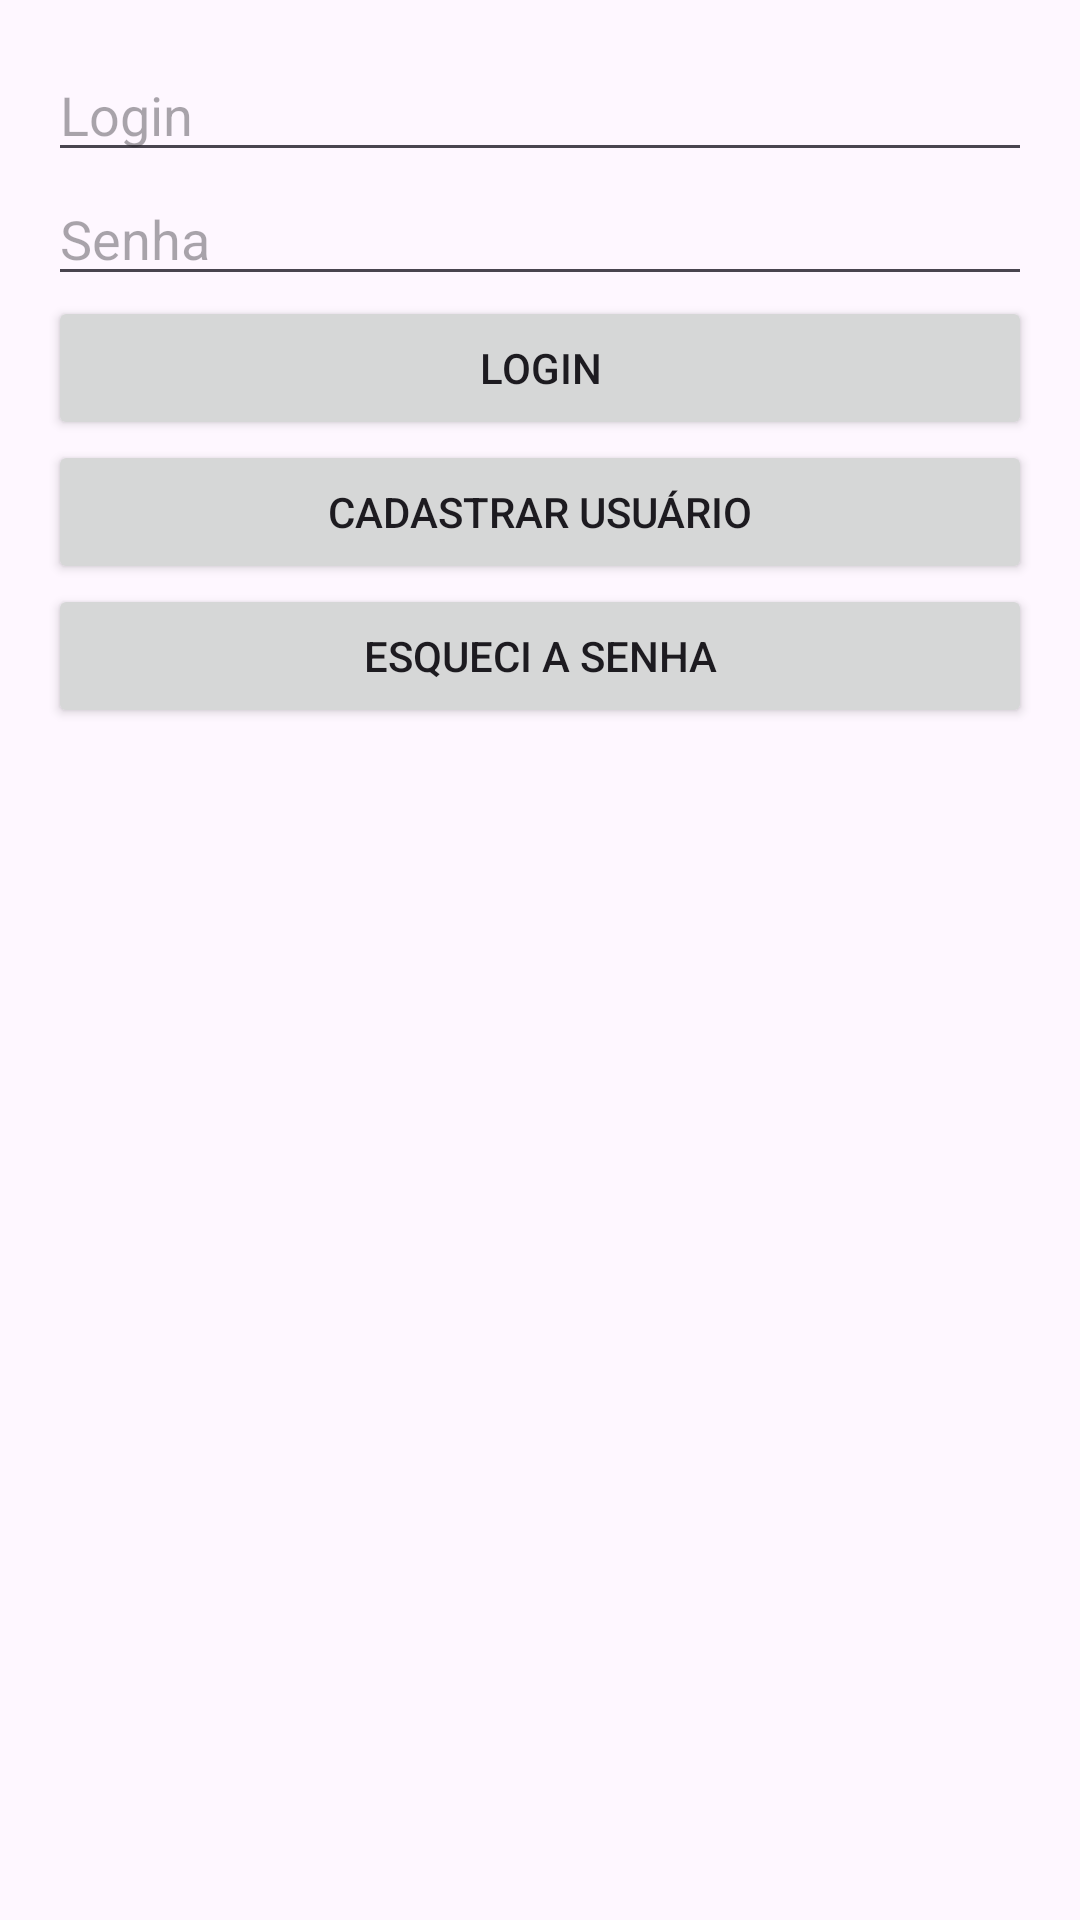

Android layout source for this screen:
<!-- AndroidManifest.xml: application theme Theme.ProvaN1 -->
<!-- res/layout/activity_main.xml -->
<LinearLayout xmlns:android="http://schemas.android.com/apk/res/android"
    android:orientation="vertical" android:layout_width="match_parent"
    android:layout_height="match_parent" android:padding="16dp">

    <EditText android:id="@+id/editLogin"
        android:layout_width="match_parent" android:layout_height="wrap_content"
        android:hint="Login" />

    <EditText android:id="@+id/editSenha"
        android:layout_width="match_parent" android:layout_height="wrap_content"
        android:hint="Senha" android:inputType="textPassword" />

    <Button android:id="@+id/btnLogin"
        android:layout_width="match_parent" android:layout_height="wrap_content"
        android:text="Login" />

    <Button android:id="@+id/btnCadastrar"
        android:layout_width="match_parent" android:layout_height="wrap_content"
        android:text="Cadastrar Usuário" />

    <Button android:id="@+id/btnRecuperar"
        android:layout_width="match_parent" android:layout_height="wrap_content"
        android:text="Esqueci a Senha" />
</LinearLayout>
<!-- resources referenced by this layout -->
<resources>
  <style name="Theme.ProvaN1" parent="Base.Theme.ProvaN1" />
  <style name="Base.Theme.ProvaN1" parent="Theme.Material3.DayNight.NoActionBar">
          
          
      </style>
</resources>
